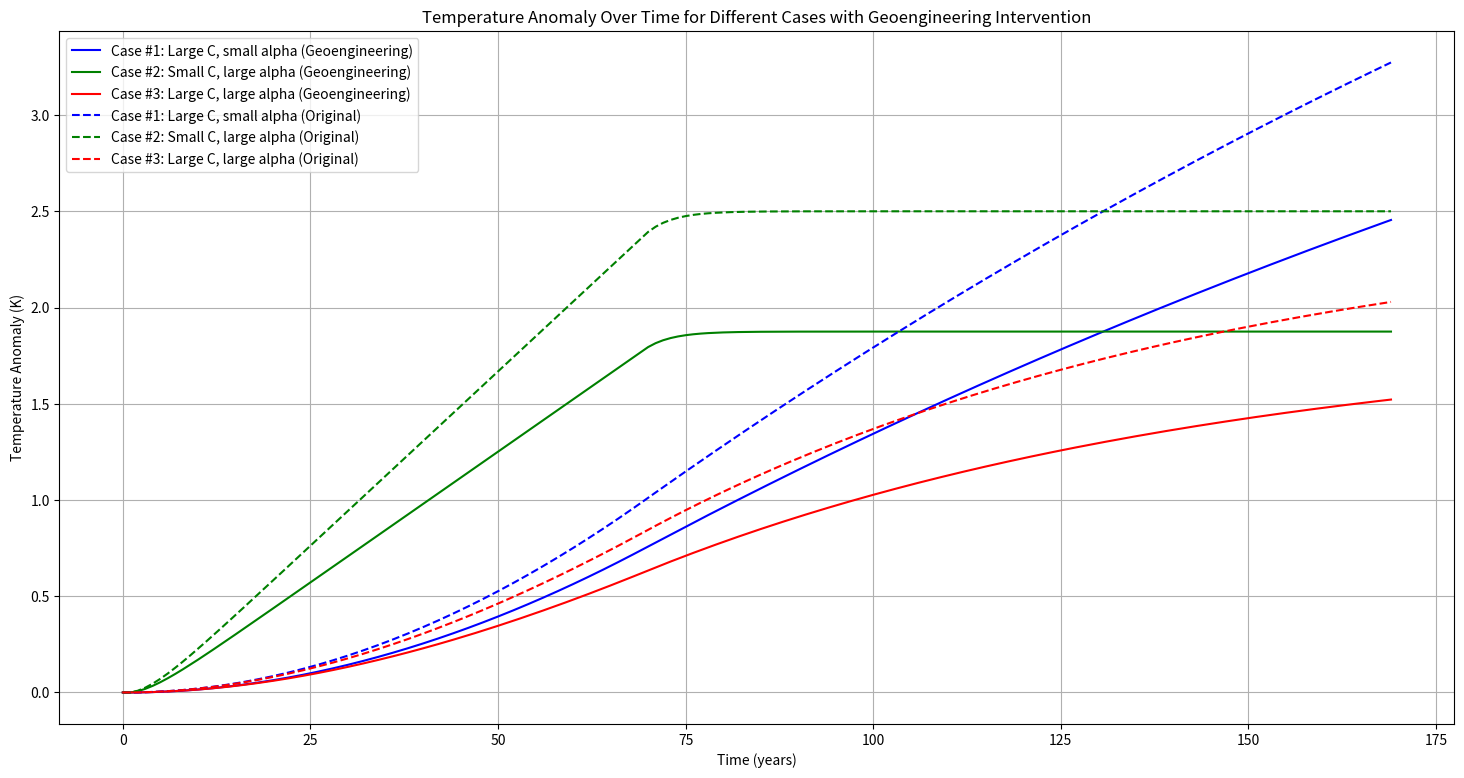

Write the Python code that produced this figure.
import numpy as np 
import matplotlib.pyplot as plt

# Define constants
rho = 1000 # kg/m^3
cp = 4000 # J/kg/K
dt = 60 * 60 * 24 * 365 # % one year in seconds
end = 170

# Define time array
time = np.arange(0, end, 1) # time in years of our simulation

# Define forcing G
G_original = np.zeros(end)
G_original[:70] = np.linspace(0, 4, 70)
G_original[70:] = 4

# Define new forcing G with geoengineering intervention (stabilizes at 3 W/m²)
G_geoengineering = np.zeros(end)
G_geoengineering[:70] = np.linspace(0, 3, 70)
G_geoengineering[70:] = 3

# Function to integrate temperature
def integrate_temperature(H, alpha, G, dt, rho, cp):
    C = rho * cp * H
    T = np.zeros(len(G) + 1)
    for x in range(len(G)):
        T[x + 1] = T[x] + (dt / C) * (G[x] - alpha * T[x])
    
    return T

# Case #1: Large C, small alpha (H=1000 m, alpha=0.5)
H1 = 1000
alpha1 = 0.5
T1_original = integrate_temperature(H1, alpha1, G_original, dt, rho, cp)
T1_geoengineering = integrate_temperature(H1, alpha1, G_geoengineering, dt, rho, cp)

# Case #2: Small C, large alpha (H=50 m, alpha=1.6)
H2 = 50
alpha2 = 1.6
T2_original = integrate_temperature(H2, alpha2, G_original, dt, rho, cp)
T2_geoengineering = integrate_temperature(H2, alpha2, G_geoengineering, dt, rho, cp)

# Case #3: Large C, large alpha (H=1000 m, alpha=1.6)
H3 = 1000
alpha3 = 1.6
T3_original = integrate_temperature(H3, alpha3, G_original, dt, rho, cp)
T3_geoengineering = integrate_temperature(H3, alpha3, G_geoengineering, dt, rho, cp)

# Calculate the transient climate response (TCR) at year 70 for each case with geoengineering intervention
TCR_case1_geoengineering = T1_geoengineering[70]
TCR_case2_geoengineering = T2_geoengineering[70]
TCR_case3_geoengineering = T3_geoengineering[70]

# Calculate the benefit of geoengineering intervention (difference in TCR)
benefit_case1 = T1_original[70] - TCR_case1_geoengineering
benefit_case2 = T2_original[70] - TCR_case2_geoengineering
benefit_case3 = T3_original[70] - TCR_case3_geoengineering
#% Calculate the equilibrium climate sensitivity (ECS) for each case with geoengineering intervention (assuming equilibrium at year 170)
ECS_case1_geoengineering = T1_geoengineering[end]
ECS_case2_geoengineering = T2_geoengineering[end]
ECS_case3_geoengineering = T3_geoengineering[end]

print('Transient Climate Response (TCR) at year 70 with geoengineering intervention:\n')
print(f'Case #1: {TCR_case1_geoengineering} K')
print(f'Case #2: {TCR_case2_geoengineering} K')
print(f'Case #3: {TCR_case3_geoengineering} K')

print('\nBenefit of geoengineering intervention (difference in TCR):\n')
print(f'Case #1: {benefit_case1} K')
print(f'Case #2: {benefit_case2} K')
print(f'Case #3: {benefit_case3} K')

print('\nEquilibrium Climate Sensitivity (ECS) at year 170 with geoengineering intervention:\n')
print(f'Case #1: {ECS_case1_geoengineering} K')
print(f'Case #2: {ECS_case2_geoengineering} K')
print(f'Case #3: {ECS_case3_geoengineering} K')

# Plot the temperature anomaly for each case under the new scenario and original scenario for comparison
plt.figure(figsize = (18, 9))
plt.plot(time, T1_geoengineering[:end], 'b', label = 'Case #1: Large C, small alpha (Geoengineering)')
plt.plot(time, T2_geoengineering[:end], 'g', label = 'Case #2: Small C, large alpha (Geoengineering)')
plt.plot(time, T3_geoengineering[:end], 'r', label = 'Case #3: Large C, large alpha (Geoengineering)')
plt.plot(time, T1_original[:end], 'b--', label = 'Case #1: Large C, small alpha (Original)')
plt.plot(time, T2_original[:end], 'g--', label = 'Case #2: Small C, large alpha (Original)')
plt.plot(time, T3_original[:end], 'r--', label = 'Case #3: Large C, large alpha (Original)')
plt.xlabel('Time (years)')
plt.ylabel('Temperature Anomaly (K)')
plt.title('Temperature Anomaly Over Time for Different Cases with Geoengineering Intervention')
plt.legend()
plt.grid()
plt.savefig(r"C:\Users\<user>\Downloads\clementplot3.png", dpi = 400, bbox_inches = 'tight')
plt.show()